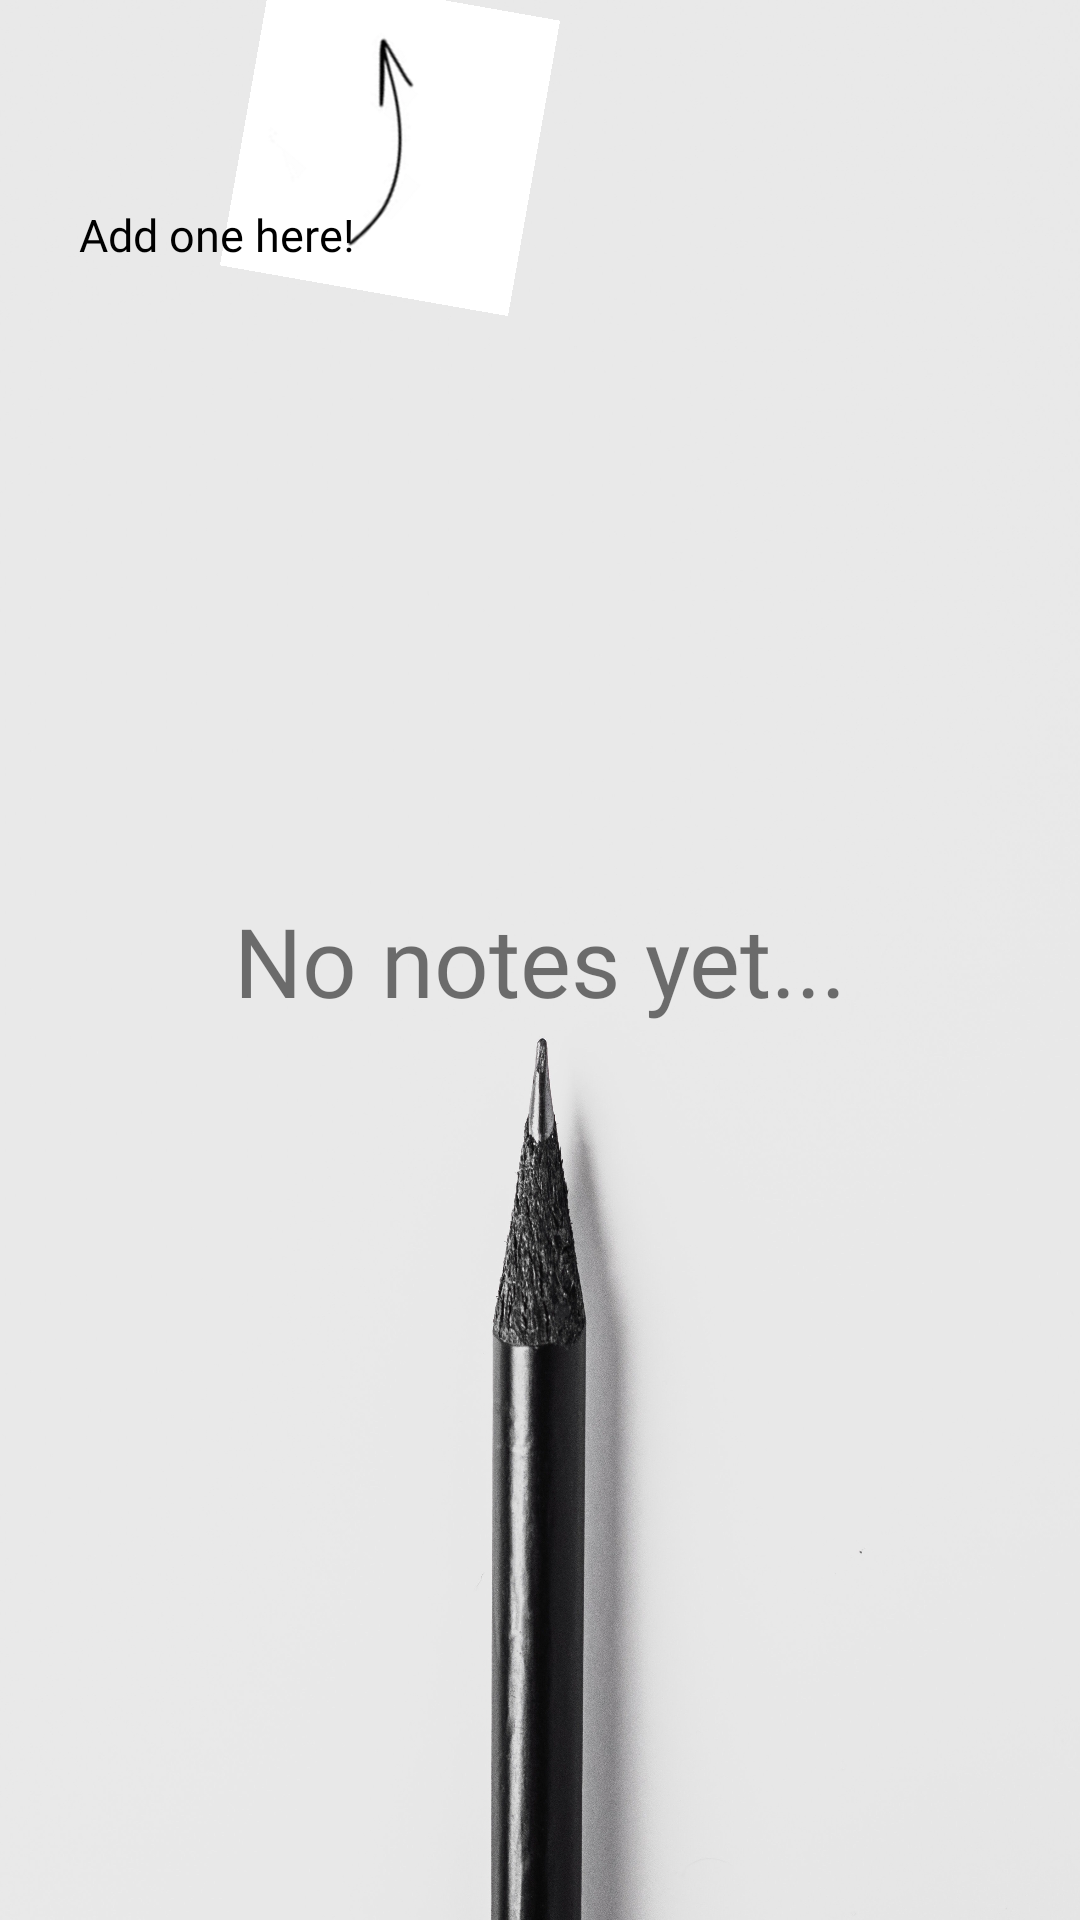

Write the Android layout XML for this screen, with the resource values it uses.
<!-- AndroidManifest.xml: application theme Theme.Notes -->
<!-- res/layout/fragment_no_notes.xml -->
<?xml version="1.0" encoding="utf-8"?>
<androidx.constraintlayout.widget.ConstraintLayout xmlns:android="http://schemas.android.com/apk/res/android"
    xmlns:app="http://schemas.android.com/apk/res-auto"
    xmlns:tools="http://schemas.android.com/tools"
    android:layout_width="match_parent"
    android:layout_height="match_parent"
    android:background="@drawable/pencil"
    tools:context=".NoNotesFragment">




    <TextView
        android:id="@+id/textView"
        android:layout_width="wrap_content"
        android:layout_height="wrap_content"
        android:fontFamily="@font/bitter"
        android:text="No notes yet..."
        android:textSize="32sp"

        app:layout_constraintBottom_toBottomOf="parent"
        app:layout_constraintEnd_toEndOf="parent"
        app:layout_constraintStart_toStartOf="parent"
        app:layout_constraintTop_toTopOf="parent" />

    <TextView
        android:id="@+id/explanation"
        android:layout_width="wrap_content"
        android:layout_height="wrap_content"
        android:layout_marginStart="26dp"
        android:layout_marginTop="68dp"
        android:fontFamily="@font/the_girl_next_door"
        android:text="Add one here!"
        android:textAlignment="center"
        android:textColor="@color/black"
        android:textSize="15sp"
        android:translationZ="5dp"
        app:layout_constraintStart_toStartOf="parent"
        app:layout_constraintTop_toTopOf="parent" />

    <ImageView
        android:id="@+id/arrow"
        android:layout_width="100dp"
        android:layout_height="118dp"
        android:layout_marginRight="100dp"
        android:rotation="-80"
        android:src="@drawable/arrow"
        android:layout_marginTop="-12dp"
        android:translationZ="4dp"
        app:layout_constraintEnd_toEndOf="parent"
        app:layout_constraintStart_toStartOf="parent"
        app:layout_constraintTop_toTopOf="@+id/imageView"
        tools:srcCompat="@drawable/arrow" />

    <ImageView
        android:id="@+id/imageView"
        android:layout_width="match_parent"
        android:layout_height="124dp"
        android:translationZ="1dp"

        android:src="@drawable/fui_idp_button_background_google"
        app:layout_constraintTop_toTopOf="parent"
        tools:layout_editor_absoluteX="282dp" />


</androidx.constraintlayout.widget.ConstraintLayout>
<!-- resources referenced by this layout -->
<resources>
  <color name="black">#FF000000</color>
  <!-- drawable arrow: png bitmap (drawable, 10865 bytes) -->
  <!-- drawable pencil: png bitmap (drawable, 326853 bytes) -->
  <style name="Theme.Notes" parent="Theme.MaterialComponents.DayNight.DarkActionBar">
          
          <item name="colorPrimary">@color/dark_rubber</item>
          <item name="colorPrimaryVariant">@color/dark_rubber</item>
          <item name="colorOnPrimary">@color/white</item>
          
          <item name="colorSecondary">@color/bronze</item>
          <item name="colorSecondaryVariant">@color/bronze</item>
          <item name="colorOnSecondary">@color/black</item>
          
          <item name="android:statusBarColor" tools:targetApi="l">?attr/colorPrimaryVariant</item>
          
      </style>
  <color name="dark_rubber">#3a3a3a</color>
  <color name="white">#FFFFFFFF</color>
  <color name="bronze">#b67064</color>
</resources>
